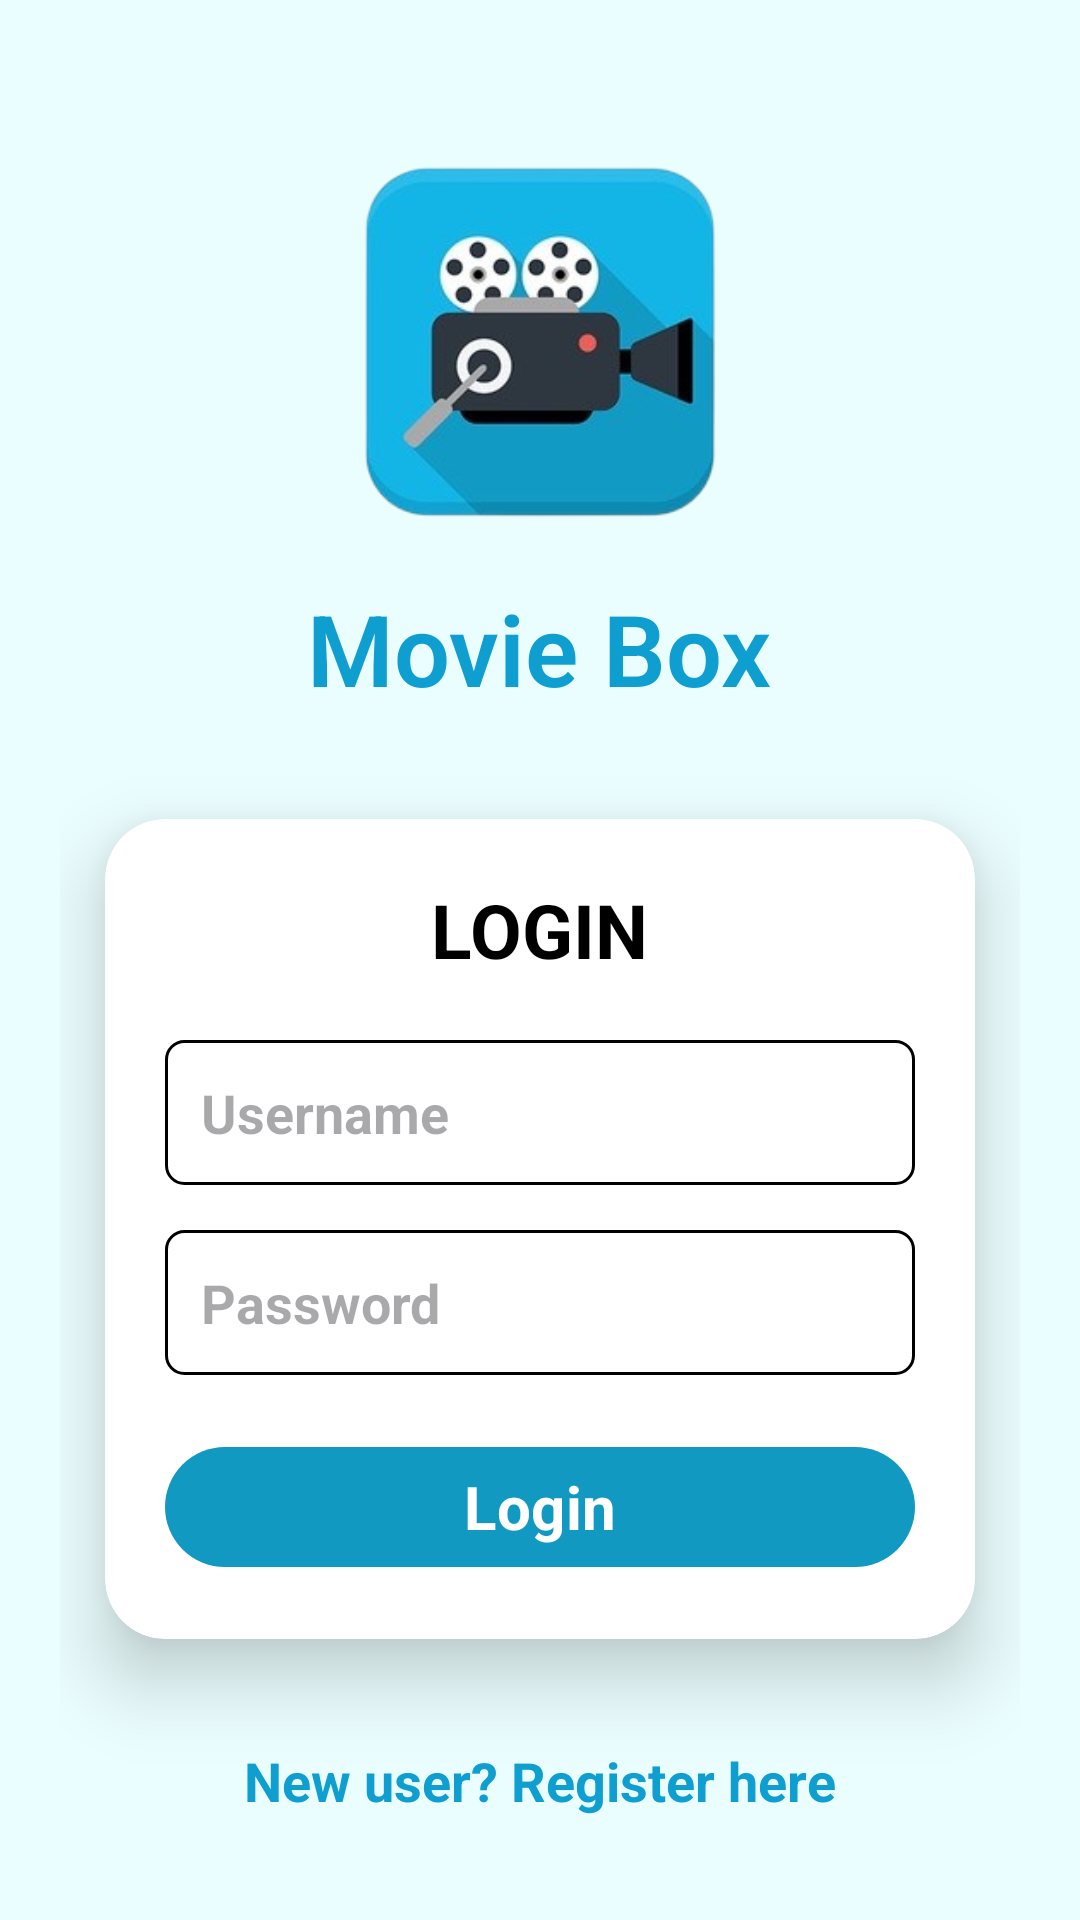

Reconstruct the res/layout file that produces this screen, plus the resources it refers to.
<!-- AndroidManifest.xml: activity theme Theme.MovieBox.NoActionBar -->
<!-- res/layout/activity_login.xml -->
<?xml version="1.0" encoding="utf-8"?>
<LinearLayout
    xmlns:android="http://schemas.android.com/apk/res/android"
    xmlns:tools="http://schemas.android.com/tools"
    xmlns:app="http://schemas.android.com/apk/res-auto"
    android:id="@+id/llLogin"
    android:layout_width="match_parent"
    android:layout_height="match_parent"
    android:orientation="vertical"
    android:gravity="center"
    android:padding="20dp"
    android:background="#EBFEFF"
    tools:context=".Activity.LoginActivity"
    tools:ignore="HardcodedText">

    
    <ImageView
        android:id="@+id/ivSplashLogo"
        android:layout_width="136dp"
        android:layout_height="160dp"
        android:contentDescription="App Logo"
        android:src="@drawable/img" />

    
    <TextView
        android:layout_width="wrap_content"
        android:layout_height="wrap_content"
        android:layout_marginBottom="20dp"
        android:fontFamily="sans-serif-light"
        android:text="Movie Box"
        android:textColor="@color/light_blue"
        android:textSize="33sp"
        android:textStyle="bold" />

    
    <androidx.cardview.widget.CardView
        android:layout_width="match_parent"
        android:layout_height="wrap_content"
        android:layout_margin="15dp"
        android:id="@+id/cvLogin"
        app:cardCornerRadius="20dp"
        app:cardElevation="15dp"
        app:cardBackgroundColor="#FFFFFF">

        <LinearLayout
            android:layout_width="match_parent"
            android:layout_height="wrap_content"
            android:orientation="vertical"
            android:padding="20dp"
            android:gravity="center" >

            
            <TextView
                android:id="@+id/tvLoginTitle"
                android:layout_width="wrap_content"
                android:layout_height="wrap_content"
                android:text="LOGIN"
                android:textColor="#000000"
                android:textSize="25sp"
                android:textStyle="bold" />

            
            <EditText
                android:id="@+id/etLoginUsername"
                android:layout_width="match_parent"
                android:layout_height="wrap_content"
                android:layout_marginTop="20dp"
                android:background="@drawable/shape_rectangle"
                android:hint="Username"
                android:inputType="text"
                android:padding="12dp"
                android:textColor="#000000"
                android:textStyle="bold"
                android:textSize="18sp"/>

            
            <EditText
                android:id="@+id/etLoginPassword"
                android:layout_width="match_parent"
                android:layout_height="wrap_content"
                android:layout_marginTop="15dp"
                android:background="@drawable/shape_rectangle"
                android:hint="Password"
                android:inputType="textPassword"
                android:padding="12dp"
                android:textColor="#000000"
                android:textStyle="bold"
                android:textSize="18sp"/>

            
            <Button
                android:id="@+id/btnLogin"
                android:layout_width="match_parent"
                android:layout_height="wrap_content"
                android:layout_marginTop="20dp"
                app:backgroundTint="@color/login_button_tint"
                android:text="Login"
                android:textColor="#FFFFFF"
                android:textSize="20sp"
                android:fontFamily="sans-serif"
                android:textStyle="bold"/>

        </LinearLayout>

    </androidx.cardview.widget.CardView>

    
    <TextView
        android:id="@+id/tvLoginRegister"
        android:layout_width="wrap_content"
        android:layout_height="wrap_content"
        android:layout_marginTop="20dp"
        android:text="New user? Register here"
        android:textStyle="bold"
        android:textColor="@color/light_blue"
        android:textSize="18sp"/>

</LinearLayout>
<!-- resources referenced by this layout -->
<resources>
  <color name="light_blue">#0F9ED0</color>
  <!-- drawable img: png bitmap (drawable, 54830 bytes) -->
  <!-- drawable shape_rectangle (drawable) -->
  <?xml version="1.0" encoding="utf-8"?>
  <shape
      xmlns:android="http://schemas.android.com/apk/res/android"
      android:shape="rectangle">
      <solid android:color="#FFFFFF" />
      <stroke
          android:width="1dp"
          android:color="#000000" />
      <corners android:radius="6dp" />
  </shape>
  <style name="Theme.MovieBox.NoActionBar" parent="Theme.Material3.DayNight.NoActionBar">
          <item name="colorPrimary">#0D47A1</item>
          <item name="android:statusBarColor">#81D4FA</item>
          <item name="android:windowLightStatusBar">true</item>
      </style>
</resources>
